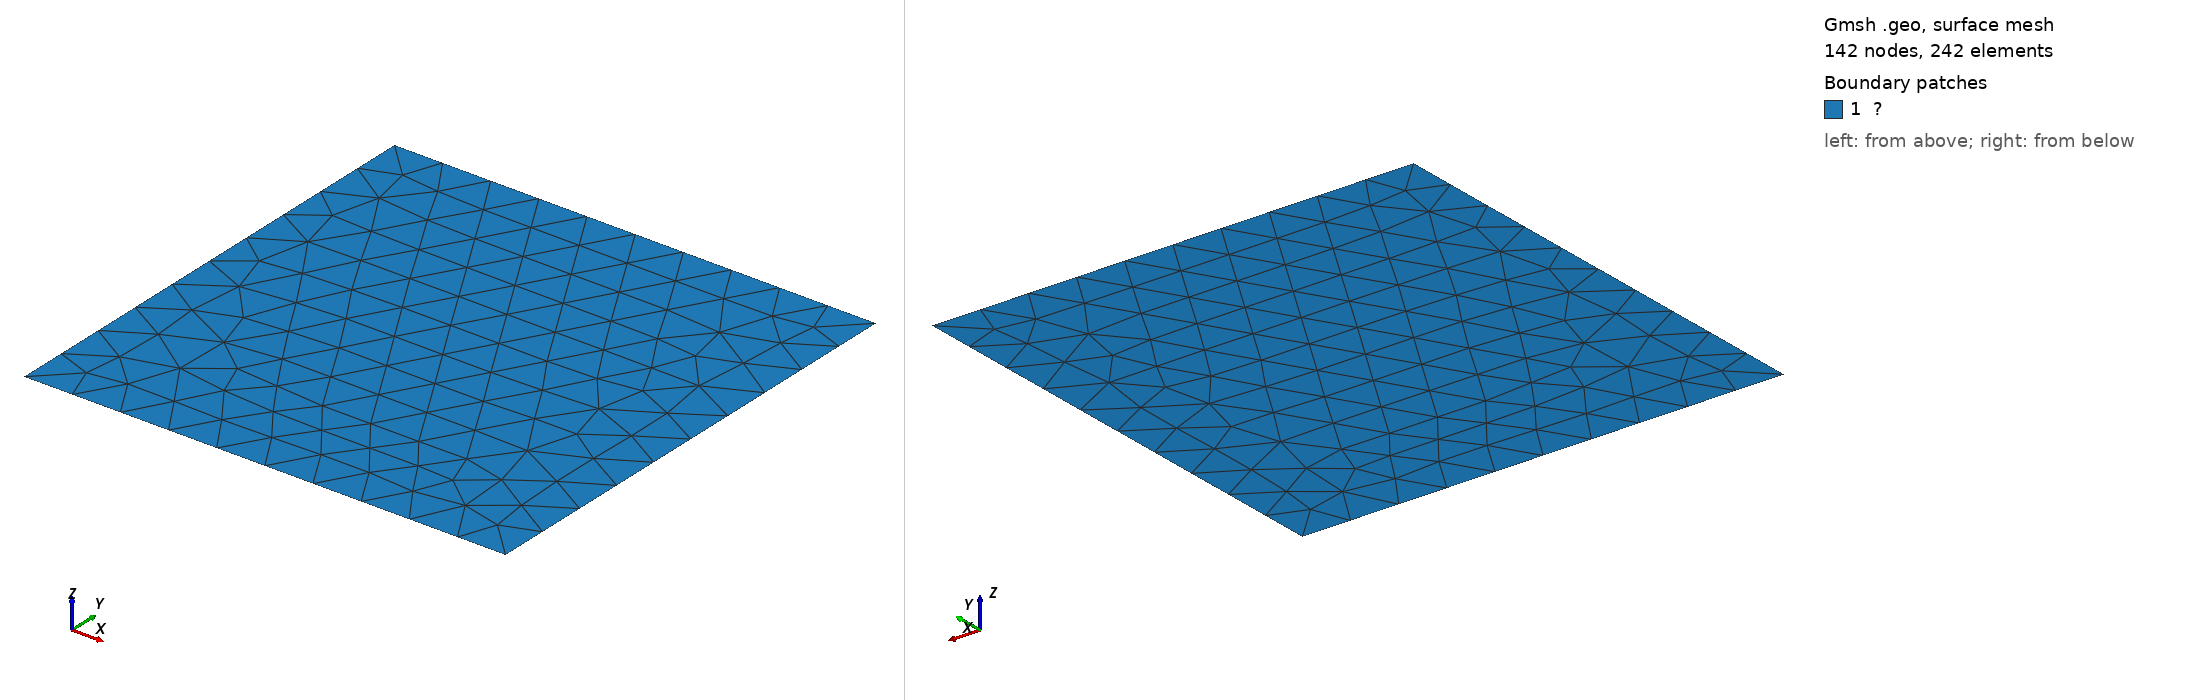

Gmsh geometry script, surface-meshed: 142 nodes, 242 surface elements. Boundary patches (legend numbers): 1 ?. Left view from above one corner, right view from below the opposite corner. Legend entries are the model's physical surfaces. The drawing asked Gmsh for element sizes between 1% and 20% of the model's largest extent; the script's own settings can give other sizes.

=== Non-uniform_10.geo (drawn) ===

a = 4.0;
b = 4.0;
n = 10;

Point(1) = {0.0, 0.0, 0.0};
Point(2) = {  a, 0, 0.0};
Point(3) = {  a,  b, 0.0};
Point(4) = {0.0,  b, 0.0};

Line(1) = {1,2};
Line(2) = {2,3};
Line(3) = {3,4};
Line(4) = {4,1};

Curve Loop(1) = {1,2,3,4};

Plane Surface(1) = {1};

Transfinite Curve{1,2,3,4} = n+1;

Physical Curve("Γ₁") = {1};
Physical Curve("Γ₂") = {2};
Physical Curve("Γ₃") = {3};
Physical Curve("Γ₄") = {4};
Physical Surface("Ω") = {1};

Mesh.Algorithm = 1;
Mesh.MshFileVersion = 2;
Mesh 2;
//RecombineMesh;
